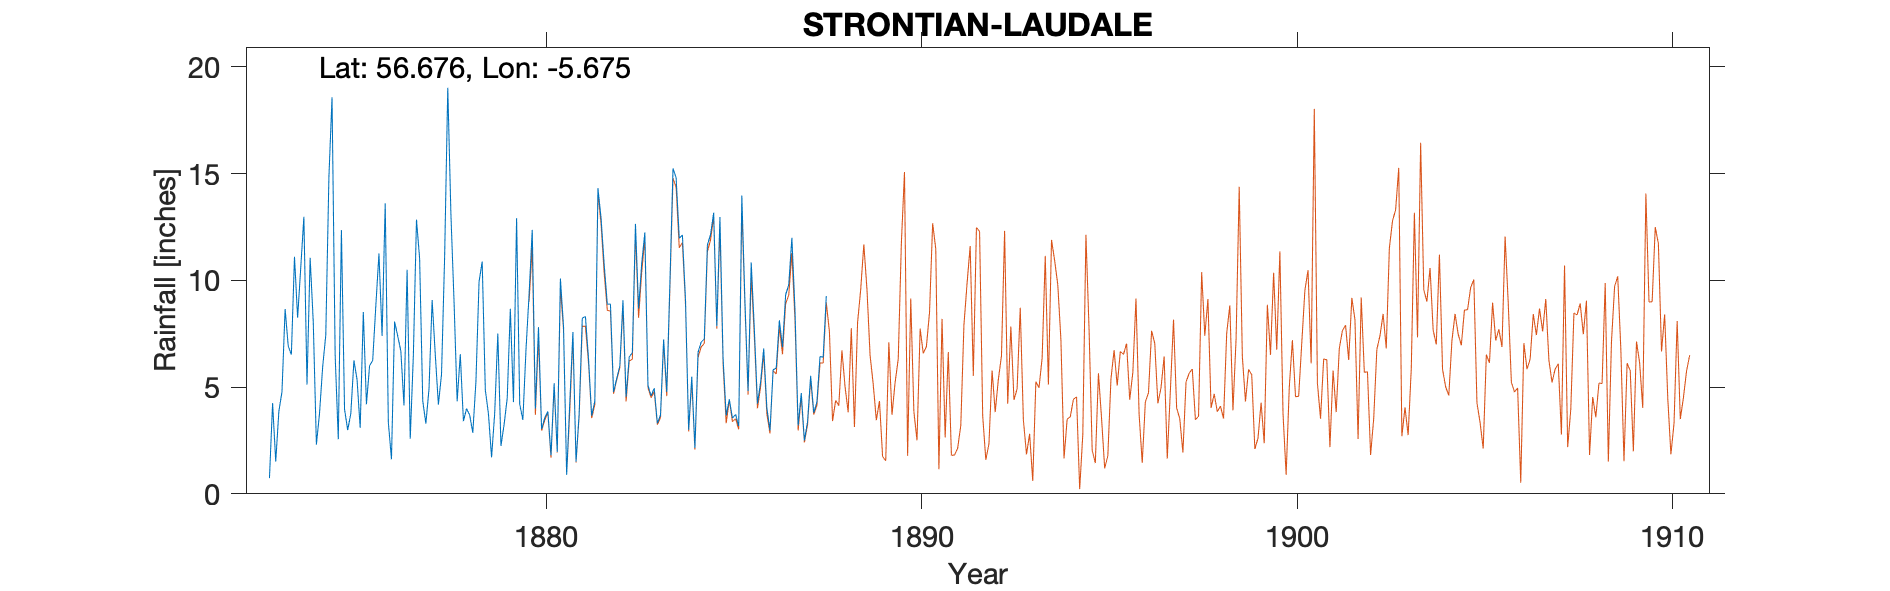

The table this chart was drawn from, first rows:
STRONTIAN, LAUDALE 5" gauge, , , , , , , , , , , , , , , , , , 
Grid ref, NM 749 598, Long, -5.675, Lat, 56.68, Elevation, 15, ft, , , , , , , , , , 
Station no, RR1633, , , , , , , , , , , , , , , , , 
, 1870, 1871, 1872, 1873, 1874, 1875, 1876, 1877, 1878, 1879, 1880, 1881, 1882, 1883, 1884, 1885, 1886, 1887
January, , , , , 12.98, 12.36, 11.26, 12.85, 9.03, 1.71, 9.37, 0.89, 10.74, 10.8, 11.97, 7.86, 7.72, 12
February, , , , 0.74, 5.12, 3.97, 7.4, 11.02, 4.33, 3.78, 12.37, 4.27, 8.89, 12.25, 12.13, 12.97, 4.23, 8.6
March, , , , 4.25, 11.06, 2.99, 13.61, 4.35, 6.54, 7.51, 3.99, 7.58, 8.89, 5.08, 9.07, 6.37, 5.23, 3.2
April, , , , 1.51, 8.06, 3.75, 3.35, 3.29, 3.41, 2.25, 7.81, 1.51, 4.77, 4.59, 3, 3.67, 6.81, 4.72
May, , , , 3.86, 2.31, 6.25, 1.62, 4.92, 3.99, 3.24, 3.03, 3.77, 5.4, 4.95, 5.49, 4.43, 4.03, 2.5
June, , , , 4.78, 3.77, 5.35, 8.07, 9.08, 3.69, 4.48, 3.56, 8.23, 6, 3.31, 2.15, 3.55, 2.97, 3.37
July, , , , 8.66, 5.94, 3.09, 7.39, 6.54, 2.86, 8.67, 3.86, 8.31, 9.07, 3.69, 6.63, 3.72, 5.81, 5.53
August, , , , 6.93, 7.44, 8.52, 6.69, 4.18, 5.26, 4.3, 1.81, 6.32, 4.55, 7.24, 7.11, 3.18, 5.89, 3.8
September, , , , 6.52, 14.84, 4.2, 4.14, 5.6, 9.94, 12.92, 5.18, 3.66, 6.42, 4.77, 7.25, 13.98, 8.13, 4.3
October, , , , 11.11, 18.58, 6, 10.5, 11.13, 10.88, 4.2, 1.96, 4.34, 6.61, 9.84, 11.67, 9, 6.87, 6.44
November, , , , 8.25, 6.49, 6.25, 2.58, 19.03, 4.87, 3.46, 10.09, 14.32, 12.65, 15.25, 12.14, 4.82, 9.32, 6.4
December, , , , 10.6, 2.56, 8.81, 6.51, 13.11, 3.75, 6.74, 7.85, 12.92, 8.68, 14.8, 13.17, 10.84, 9.8, 9.27
Total, , , , , 99.15, 71.54, 83.12, 105.1, 68.55, 63.26, 70.88, 76.12, 92.67, 96.57, 101.8, 84.39, 76.81, 70.13
